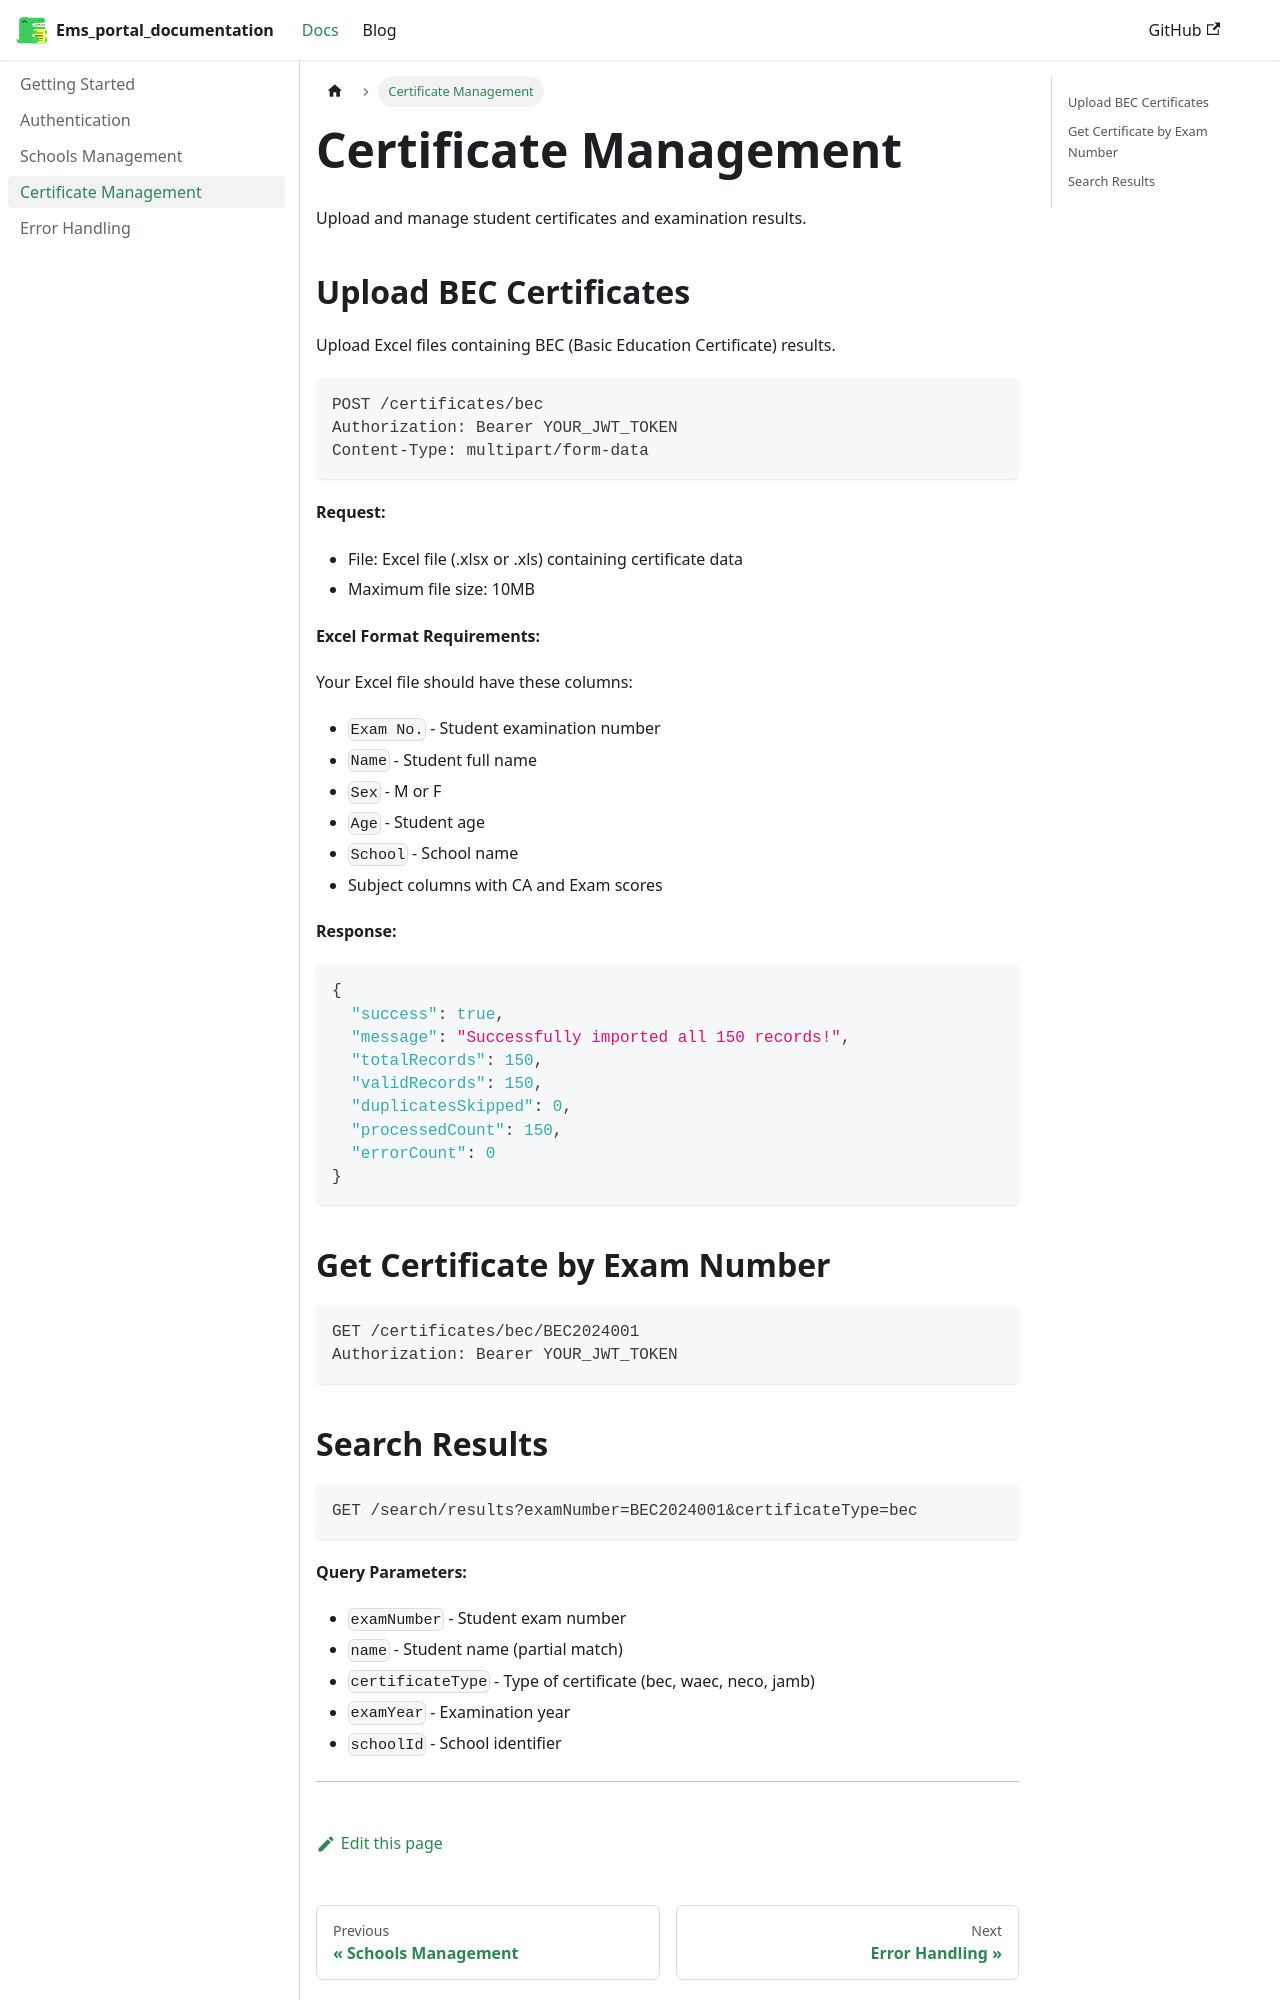

repository: Education-Management-Portal/ems_documentation · page: docs/certificates/index.html · generator: docusaurus

---
sidebar_position: 4
---

# Certificate Management

Upload and manage student certificates and examination results.

## Upload BEC Certificates

Upload Excel files containing BEC (Basic Education Certificate) results.

```bash
POST /certificates/bec
Authorization: Bearer YOUR_JWT_TOKEN
Content-Type: multipart/form-data
```

**Request:**
- File: Excel file (.xlsx or .xls) containing certificate data
- Maximum file size: 10MB

**Excel Format Requirements:**

Your Excel file should have these columns:
- `Exam No.` - Student examination number
- `Name` - Student full name  
- `Sex` - M or F
- `Age` - Student age
- `School` - School name
- Subject columns with CA and Exam scores

**Response:**
```json
{
  "success": true,
  "message": "Successfully imported all 150 records!",
  "totalRecords": 150,
  "validRecords": 150,
  "duplicatesSkipped": 0,
  "processedCount": 150,
  "errorCount": 0
}
```

## Get Certificate by Exam Number

```bash
GET /certificates/bec/BEC2024001
Authorization: Bearer YOUR_JWT_TOKEN
```
